Labelled photos from "eye_dataset", an image-classification folder in aloksharma123/animal_eye_classifier. The possible labels are: cat, dog, wild animal.

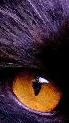
Label: cat

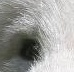
Label: wild animal

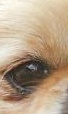
Label: dog

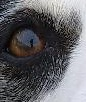
Label: dog

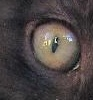
Label: cat

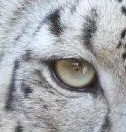
Label: wild animal
